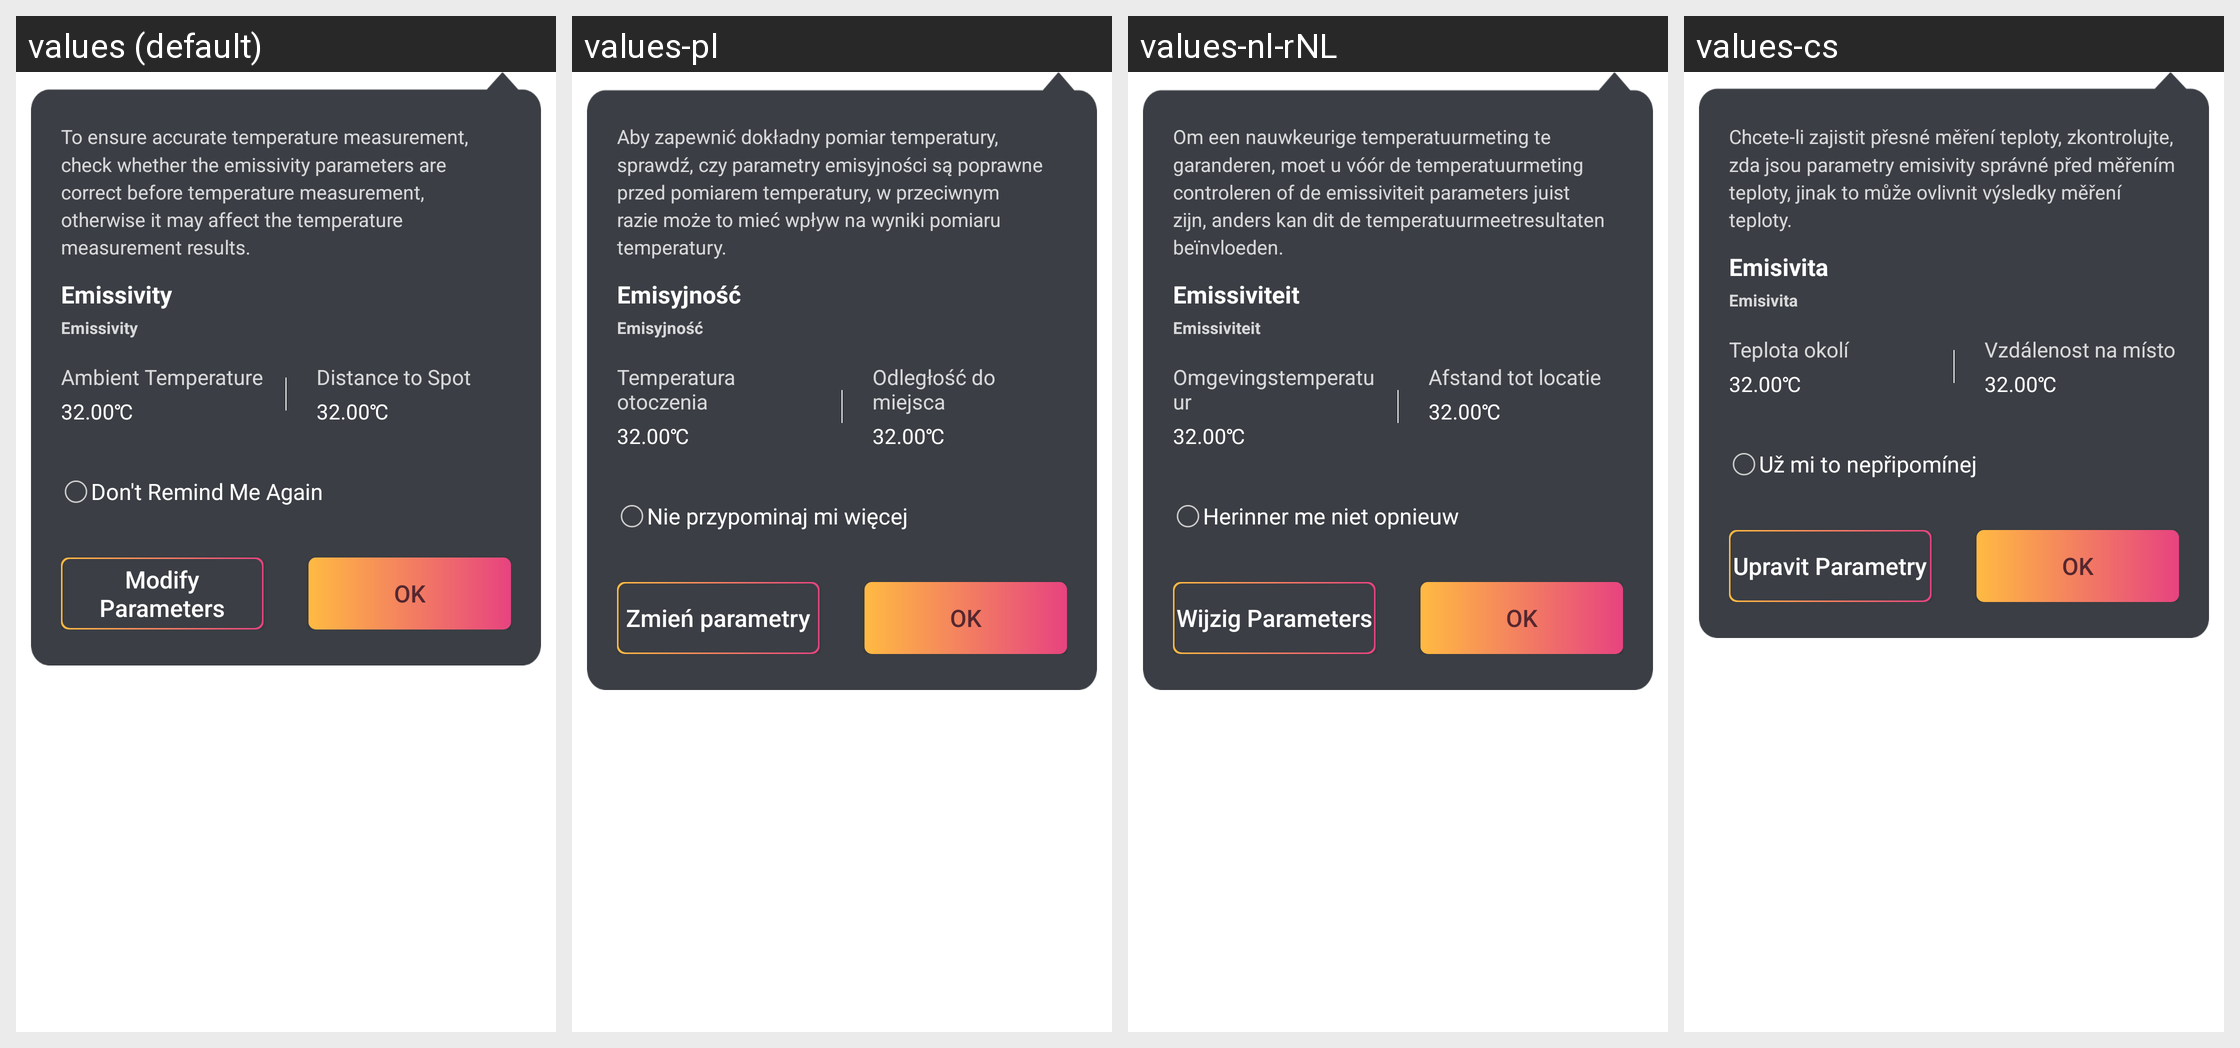

The same Android screen rendered under several of its app's locales, left to right. List the strings drawn on it with the default value and each locale's translation.
Android screen res/layout/layout_popup_tip_emissivity.xml rendered under 4 locales, left to right: values (default), values-pl, values-nl-rNL, values-cs. Device: Nexus 5 (rendered at 1080×1920; each locale shown at half size, 540×960, under a caption strip naming it); theme Theme.MaterialComponents.DayNight.NoActionBar.
Other locales in the repository, not shown: values-de-rDE, values-es-rES, values-fr-rFR, values-it-rIT, values-ja-rJP, values-pt-rPT, values-ru-rRU, values-uk, values-zh-rCN, values-zh-rHK.
Strings drawn on this screen, with the default value and each locale's value (text and hints the layout hard-codes, and strings that could not be matched under every locale, appear in the picture but are not listed):

tc_temp_test_tips
  values: To ensure accurate temperature measurement, check whether the emissivity parameters are correct before temperature measurement, otherwise it may affect the temperature measurement results.
  values-pl: Aby zapewnić dokładny pomiar temperatury, sprawdź, czy parametry emisyjności są poprawne przed pomiarem temperatury, w przeciwnym razie może to mieć wpływ na wyniki pomiaru temperatury.
  values-nl-rNL: Om een nauwkeurige temperatuurmeting te garanderen, moet u vóór de temperatuurmeting controleren of de emissiviteit parameters juist zijn, anders kan dit de temperatuurmeetresultaten beïnvloeden.
  values-cs: Chcete-li zajistit přesné měření teploty, zkontrolujte, zda jsou parametry emisivity správné před měřením teploty, jinak to může ovlivnit výsledky měření teploty.

thermal_config_radiation
  values: Emissivity
  values-pl: Emisyjność
  values-nl-rNL: Emissiviteit
  values-cs: Emisivita

thermal_config_environment
  values: Ambient Temperature
  values-pl: Temperatura otoczenia
  values-nl-rNL: Omgevingstemperatuur
  values-cs: Teplota okolí

thermal_config_distance
  values: Distance to Spot
  values-pl: Odległość do miejsca
  values-nl-rNL: Afstand tot locatie
  values-cs: Vzdálenost na místo

tip_otg_no_show
  values: Don't Remind Me Again
  values-pl: Nie przypominaj mi więcej
  values-nl-rNL: Herinner me niet opnieuw
  values-cs: Už mi to nepřipomínej

tc_modify_params
  values: Modify Parameters
  values-pl: Zmień parametry
  values-nl-rNL: Wijzig Parameters
  values-cs: Upravit Parametry

app_ok
  values: OK
  values-pl: OK
  values-nl-rNL: OK
  values-cs: OK
